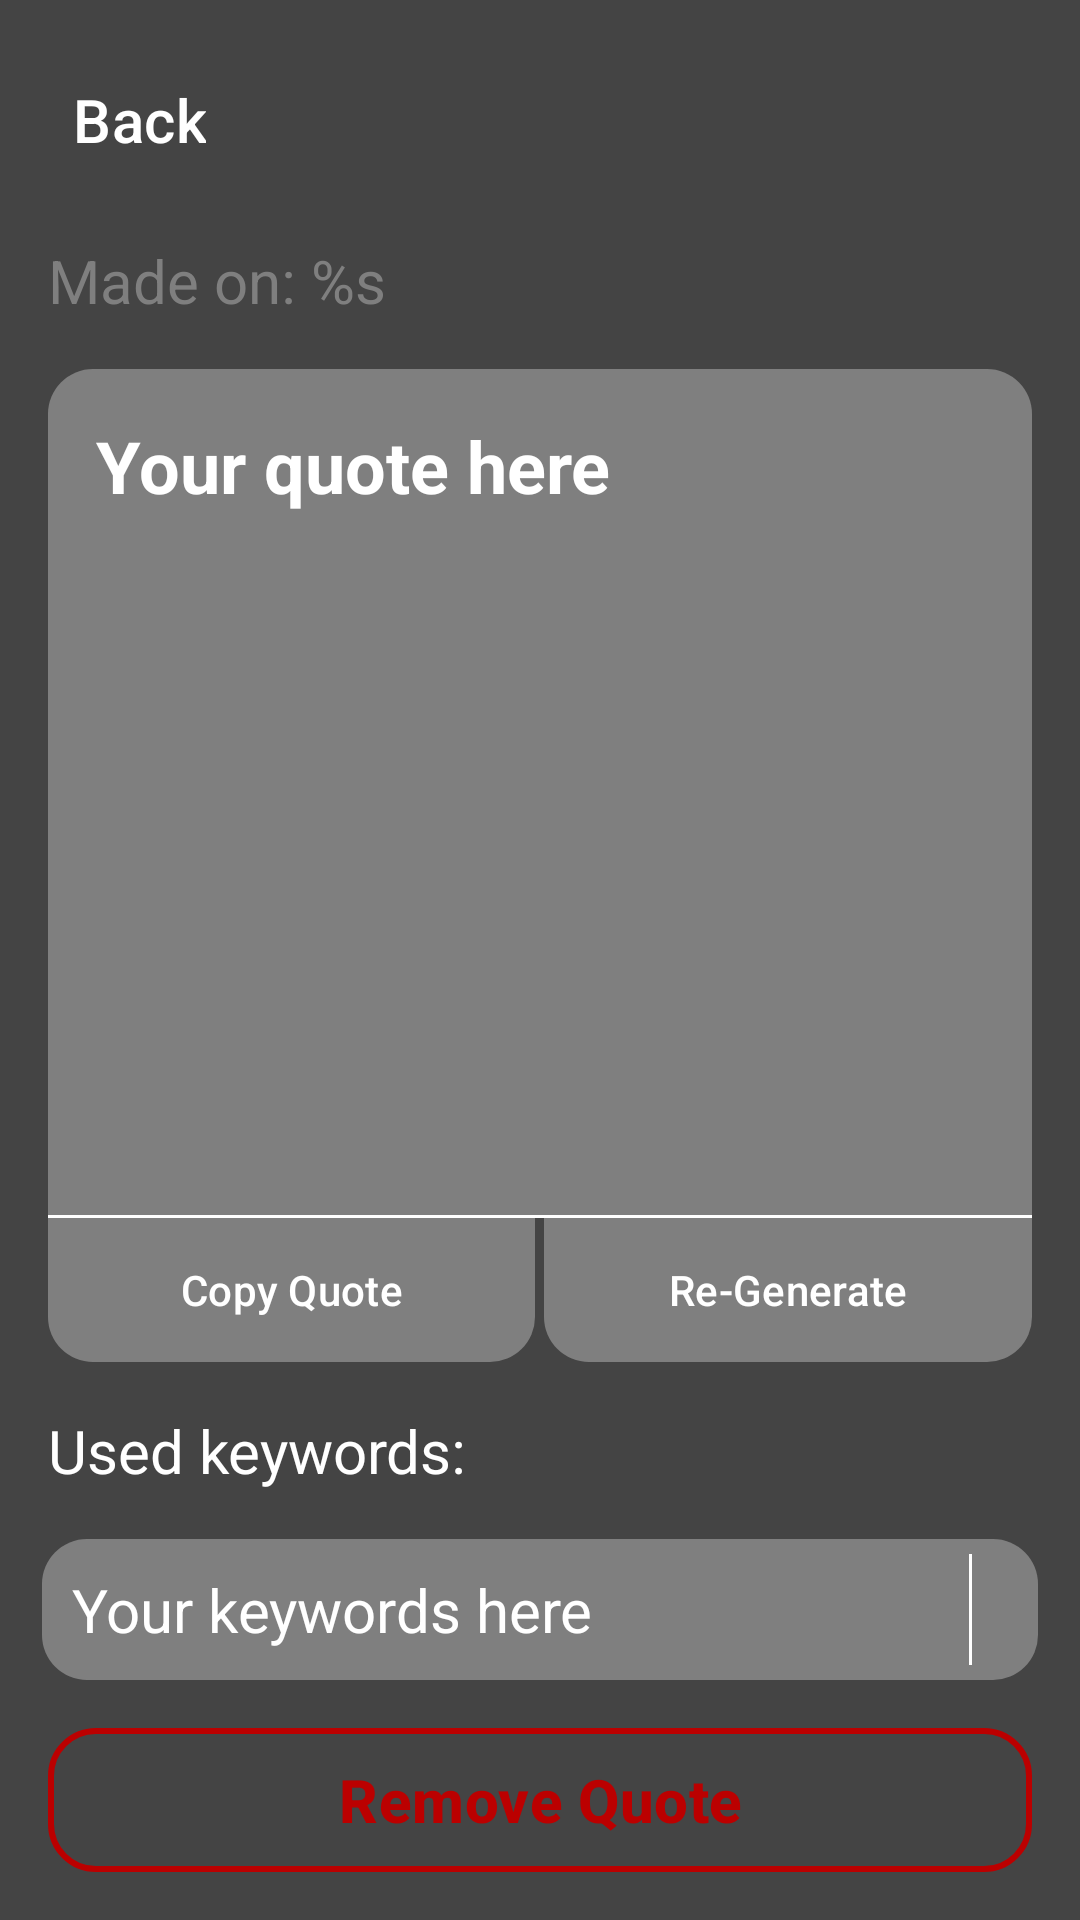

This screen was rendered from an Android layout file. Write that file and the resources it references.
<!-- AndroidManifest.xml: application theme Theme.QuoteApp -->
<!-- res/layout/fragment_quote.xml -->
<?xml version="1.0" encoding="utf-8"?>
<LinearLayout
    xmlns:android="http://schemas.android.com/apk/res/android"
    xmlns:app="http://schemas.android.com/apk/res-auto"

    android:layout_width="match_parent"
    android:layout_height="match_parent"
    android:orientation="vertical">

    <com.google.android.material.button.MaterialButton
        android:id="@+id/quote_back"

        android:layout_width="wrap_content"
        android:layout_height="wrap_content"
        android:layout_marginVertical="@dimen/margin_m"

        style="@style/BackButton"/>

    <TextView
        android:id="@+id/quote_date"

        android:layout_width="match_parent"
        android:layout_height="wrap_content"
        android:layout_marginHorizontal="@dimen/margin_m"
        android:layout_marginBottom="@dimen/margin_m"

        android:text="@string/quote_date"
        android:textSize="@dimen/subtitle_text_size"
        android:textColor="@color/divider"/>

    <ScrollView
        android:layout_width="match_parent"
        android:layout_height="0dp"
        android:layout_weight="1"
        android:layout_marginHorizontal="@dimen/margin_m"

        android:background="@drawable/top_rounded_surface"
        android:backgroundTint="@color/divider">

        <TextView
            android:id="@+id/quote_content"

            android:layout_width="match_parent"
            android:layout_height="wrap_content"
            android:padding="@dimen/margin_m"

            android:text="@string/quote_content_placeholder"
            style="@style/Text.Title" />

    </ScrollView>

    <View
        android:layout_width="match_parent"
        android:layout_height="1dp"
        android:layout_marginHorizontal="@dimen/margin_m"
        android:background="?attr/colorOnBackground"/>

    <LinearLayout
        android:layout_width="match_parent"
        android:layout_height="wrap_content"
        android:orientation="horizontal">

        <com.google.android.material.button.MaterialButton
            android:id="@+id/quote_copy_content"

            android:layout_width="0dp"
            android:layout_height="wrap_content"
            android:layout_weight="1"
            android:layout_marginStart="@dimen/margin_m"
            android:text="@string/quote_copy_content"
            app:icon="@drawable/copy"
            style="@style/BottomRoundedButton"/>

        <View
            android:layout_width="3dp"
            android:layout_height="1dp"/>

        <com.google.android.material.button.MaterialButton
            android:id="@+id/quote_regenerate"

            android:layout_width="0dp"
            android:layout_height="wrap_content"
            android:layout_weight="1"
            android:layout_marginEnd="@dimen/margin_m"
            android:text="@string/quote_regenerate"
            app:icon="@drawable/regenerate"
            style="@style/BottomRoundedButton"/>

    </LinearLayout>

    <TextView
        android:layout_width="match_parent"
        android:layout_height="wrap_content"
        android:layout_margin="@dimen/margin_m"

        android:text="@string/quote_keywords_label"
        style="@style/Text.Subtitle"/>

    <LinearLayout
        android:orientation="horizontal"

        android:layout_width="match_parent"
        android:layout_height="wrap_content"
        android:layout_marginHorizontal="14dp"

        style="@style/BackgroundSurface">

        <TextView
            android:id="@+id/quote_keywords"

            android:layout_width="0dp"
            android:layout_height="wrap_content"
            android:layout_weight="1"
            android:layout_margin="@dimen/padding_m"

            android:text="@string/quote_keywords_placeholder"
            android:maxLines="3"
            android:ellipsize="end"
            style="@style/Text.Subtitle"/>

        <View
            android:layout_width="1dp"
            android:layout_height="match_parent"
            android:layout_marginVertical="5dp"
            android:background="@color/on_background"/>

        <ImageButton
            android:id="@+id/quote_copy_keywords"

            android:layout_width="wrap_content"
            android:layout_height="match_parent"
            android:layout_margin="@dimen/padding_s"
            android:padding="5dp"

            android:src="@drawable/copy"
            android:background="@android:color/transparent"
            android:foreground="?android:attr/selectableItemBackground"
            style="@style/Icon"/>

    </LinearLayout>

    <com.google.android.material.button.MaterialButton
        android:id="@+id/quote_delete"

        android:layout_width="match_parent"
        android:layout_height="wrap_content"
        android:layout_margin="@dimen/margin_m"

        android:text="@string/quote_remove"
        app:icon="@drawable/delete"
        style="@style/DeleteButton"/>

</LinearLayout>
<!-- resources referenced by this layout -->
<resources>
  <color name="divider">@color/light_gray</color>
  <color name="on_background">@color/white</color>
  <dimen name="margin_m">16dp</dimen>
  <dimen name="padding_m">10dp</dimen>
  <dimen name="padding_s">6dp</dimen>
  <dimen name="subtitle_text_size">20sp</dimen>
  <!-- drawable top_rounded_surface (drawable) -->
  <?xml version="1.0" encoding="utf-8"?>
  <ripple
      xmlns:android="http://schemas.android.com/apk/res/android"
      android:color="#AAAAAA">
      <item>
          <shape>
              <corners
                  android:topLeftRadius="@dimen/rounded_corner_radius"
                  android:topRightRadius="@dimen/rounded_corner_radius"
                  />
          </shape>
      </item>
  </ripple>
  <string name="quote_content_placeholder">Your quote here</string>
  <string name="quote_copy_content">Copy Quote</string>
  <string name="quote_date">Made on: %s</string>
  <string name="quote_keywords_label">Used keywords:</string>
  <string name="quote_keywords_placeholder">Your keywords here</string>
  <string name="quote_regenerate">Re-Generate</string>
  <string name="quote_remove">Remove Quote</string>
  <style name="BackButton" parent="ClickableSurface">
          <item name="android:textSize">@dimen/subtitle_text_size</item>
          <item name="android:textColor">@color/on_background</item>
  
          <item name="android:text">@string/quote_back</item>
          <item name="iconSize">32dp</item>
          <item name="icon">@drawable/back</item>
      </style>
  <style name="BackgroundSurface">
          <item name="android:background">@drawable/rounded_surface</item>
          <item name="android:backgroundTint">@color/divider</item>
          <item name="android:elevation">@dimen/elevation</item>
      </style>
  <style name="BottomRoundedButton" parent="Text">
          <item name="android:background">@drawable/bottom_rounded_surface</item>
          <item name="backgroundTint">@color/divider</item>
          <item name="iconSize">20dp</item>
          <item name="iconGravity">textStart</item>
      </style>
  <style name="Icon">
          <item name="android:scaleType">fitCenter</item>
          <item name="android:layout_gravity">center</item>
          <item name="tint">@color/on_background</item>
      </style>
  <style name="Text.Subtitle">
          <item name="android:textSize">@dimen/subtitle_text_size</item>
      </style>
  <style name="Text.Title">
          <item name="android:textSize">@dimen/title_text_size</item>
          <item name="android:textStyle">bold</item>
      </style>
  <color name="light_gray">#7F7F7F</color>
  <color name="white">#FFFFFF</color>
  <dimen name="rounded_corner_radius">15dp</dimen>
  <style name="ClickableSurface">
          <item name="android:background">@android:color/transparent</item>
          <item name="android:foreground">?android:attr/selectableItemBackground</item>
      </style>
  <string name="quote_back">Back</string>
  <!-- drawable rounded_surface (drawable) -->
  <?xml version="1.0" encoding="utf-8"?>
  <ripple
      xmlns:android="http://schemas.android.com/apk/res/android"
      android:color="#AAAAAA">
      <item>
          <shape>
              <corners android:radius="@dimen/rounded_corner_radius"/>
          </shape>
      </item>
  </ripple>
  <dimen name="elevation">4dp</dimen>
  <style name="Text">
          <item name="android:textSize">@dimen/text_size</item>
          <item name="android:textColor">@color/on_background</item>
      </style>
  <color name="red">#BB0000</color>
  <dimen name="title_text_size">24sp</dimen>
  <color name="primary">@color/green</color>
  <color name="accent">@color/green</color>
  <color name="on_primary">@color/white</color>
  <color name="background">@color/gray</color>
  <dimen name="text_size">14sp</dimen>
  <color name="green">#74a89b</color>
  <color name="gray">#444444</color>
</resources>
